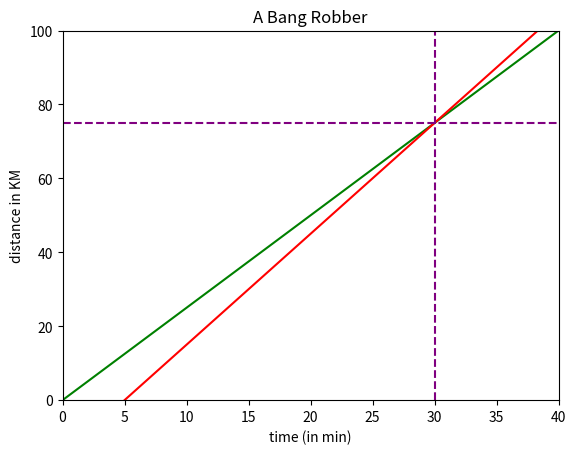

The matplotlib source for this figure:
import numpy as np
import matplotlib.pyplot as plt 
# robber running at 2.5 m/sec and cop running at 3 m/sec and cop got 5 min head start calcuate when they meet and plot it on graph

t=np.linspace(0,40,1000) # start value, # end value, and how evenly spaced values will be, linspace creates a list of evenly spaced numbers between two values 

distanceRobber=2.5*t
distanceCop=3*(t-5)

plt.title('A Bang Robber')
plt.xlabel('time (in min)')
plt.ylabel('distance in KM')
plt.xlim([0,40])
plt.ylim([0,100])
plt.plot(t,distanceRobber,c='green')
plt.plot(t,distanceCop,c='red')
plt.axvline(x=30,color='purple',linestyle='--')
_=plt.axhline(y=75,color='purple',linestyle='--')
plt.show()

